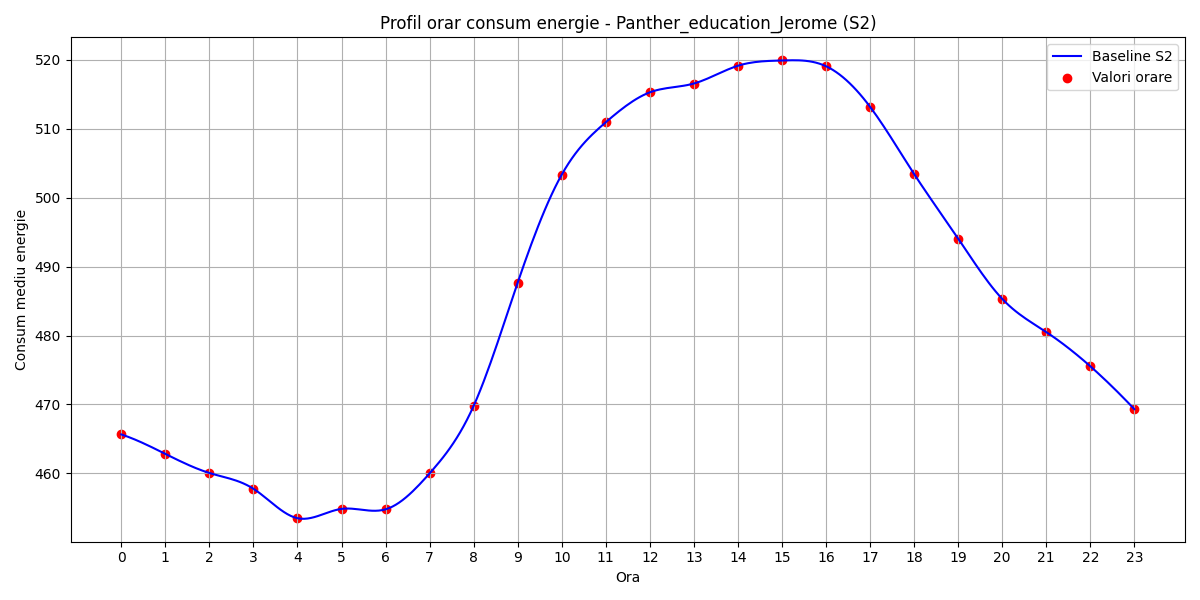

Source data for this figure (header and first rows):
hour, B(t)
0, 465.7
1, 462.8
2, 460.1
3, 457.8
4, 453.5
5, 454.8
6, 454.8
7, 460
8, 469.8
9, 487.7
10, 503.4
11, 511
12, 515.3
13, 516.6
14, 519.2
15, 519.9
16, 519.1
17, 513.2
18, 503.5
19, 494.1
20, 485.3
21, 480.5
22, 475.5
23, 469.3
